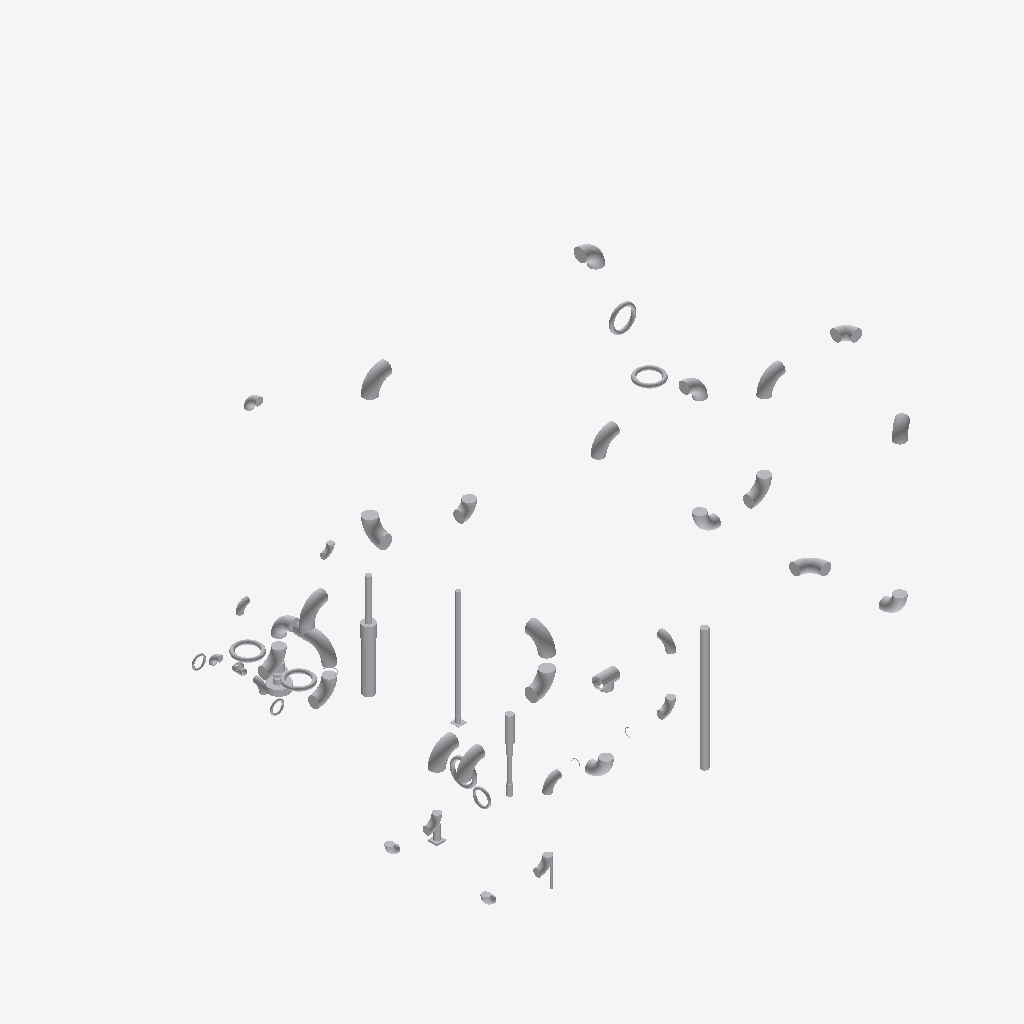
Isometric view of an IFC building model (IFC-SPF (STEP), schema IFC4, length unit metre), seen from the south-west, elements coloured by IFC class (only those large enough to see are counted): 53 other elements (light grey).
Extent 12.1 m × 14.5 m × 10.6 m (x, y, z). Storeys (1): unnamed at 0.00 m. Elements (56): 56 IfcDistributionElement.

HEADER;
FILE_DESCRIPTION(('ViewDefinition [CoordinationView]'),'2;1');
FILE_NAME('','2020-06-18T18:27:18',(),(),'IfcOpenShell 0.7.0-dev','IfcOpenShell 0.7.0-dev','');
FILE_SCHEMA(('IFC4'));
ENDSEC;
DATA;
#10=IFCPROJECT('Test-GATE VALVE 8 IN U-S-1-EX-OPM HAND_WHEEL',$,'OpenPlant IFC Exporter',$,$,$,$,(#6),#9);
#3317=IFCSITE('0wLD5Ia892PerCDaGKqjXd',#3311,$,$,$,#3316,$,$,.ELEMENT.,$,$,$,$,$);
#3324=IFCBUILDING('1Iu8VYNGz5gADMehNCyO4G',#3311,$,$,$,#3323,$,$,.ELEMENT.,$,$,$);
#3331=IFCBUILDINGSTOREY('3YaazLjhn6Ih3gKngUS9UD',#3311,$,$,$,#3330,$,$,.ELEMENT.,$);
#14148=IFCDISTRIBUTIONELEMENT('Adjustable Post Support',#3311,'Adjustable Post Support','Adjustable Post Support',$,#14147,#14142,$);
#16641=IFCDISTRIBUTIONELEMENT('Single Pipe Trunnion',#3311,'Single Pipe Trunnion','Single Pipe Trunnion',$,#16640,#16635,$);
#14458=IFCDISTRIBUTIONELEMENT('Stanchion Pipe Support',#3311,'Stanchion Pipe Support','Stanchion Pipe Support',$,#14457,#14452,$);
#3912=IFCDISTRIBUTIONELEMENT('Pipe Elbow 90 Degree Long Radius 12 IN U-S-1-EX-OPM ASME - B36.10',#3311,'Pipe Elbow 90 Degree Long Radius 12 IN U-S-1-EX-OPM ASME - B36.10','Pipe Elbow 90 Degree Long Radius 12 IN U-S-1-EX-OPM ASME - B36.10',$,#3911,#3906,$);
#3992=IFCDISTRIBUTIONELEMENT('Pipe Elbow 90 Degree Long Radius 12 IN U-S-1-EX-OPM ASME - B36.10',#3311,'Pipe Elbow 90 Degree Long Radius 12 IN U-S-1-EX-OPM ASME - B36.10','Pipe Elbow 90 Degree Long Radius 12 IN U-S-1-EX-OPM ASME - B36.10',$,#3991,#3986,$);
#4210=IFCDISTRIBUTIONELEMENT('Pipe Elbow 90 Degree Long Radius 12 IN U-S-1-EX-OPM ASME - B36.10',#3311,'Pipe Elbow 90 Degree Long Radius 12 IN U-S-1-EX-OPM ASME - B36.10','Pipe Elbow 90 Degree Long Radius 12 IN U-S-1-EX-OPM ASME - B36.10',$,#4209,#4204,$);
#4050=IFCDISTRIBUTIONELEMENT('Pipe Elbow 90 Degree Long Radius 12 IN U-S-1-EX-OPM ASME - B36.10',#3311,'Pipe Elbow 90 Degree Long Radius 12 IN U-S-1-EX-OPM ASME - B36.10','Pipe Elbow 90 Degree Long Radius 12 IN U-S-1-EX-OPM ASME - B36.10',$,#4049,#4044,$);
#4152=IFCDISTRIBUTIONELEMENT('Pipe Elbow 90 Degree Long Radius 12 IN U-S-1-EX-OPM ASME - B36.10',#3311,'Pipe Elbow 90 Degree Long Radius 12 IN U-S-1-EX-OPM ASME - B36.10','Pipe Elbow 90 Degree Long Radius 12 IN U-S-1-EX-OPM ASME - B36.10',$,#4151,#4146,$);
#13365=IFCDISTRIBUTIONELEMENT('Base Support',#3311,'Base Support','Base Support',$,#13364,#13359,$);
#8138=IFCDISTRIBUTIONELEMENT('Pipe Elbow 90 Degree Long Radius 12 IN U-S-1-EX-OPM ASME - B36.10',#3311,'Pipe Elbow 90 Degree Long Radius 12 IN U-S-1-EX-OPM ASME - B36.10','Pipe Elbow 90 Degree Long Radius 12 IN U-S-1-EX-OPM ASME - B36.10',$,#8137,#8132,$);
#5723=IFCDISTRIBUTIONELEMENT('Pipe Elbow 90 Degree Long Radius 12 IN U-S-1-EX-OPM ASME - B36.10',#3311,'Pipe Elbow 90 Degree Long Radius 12 IN U-S-1-EX-OPM ASME - B36.10','Pipe Elbow 90 Degree Long Radius 12 IN U-S-1-EX-OPM ASME - B36.10',$,#5722,#5717,$);
#6031=IFCDISTRIBUTIONELEMENT('Pipe Elbow 90 Degree Long Radius 12 IN U-S-1-EX-OPM ASME - B36.10',#3311,'Pipe Elbow 90 Degree Long Radius 12 IN U-S-1-EX-OPM ASME - B36.10','Pipe Elbow 90 Degree Long Radius 12 IN U-S-1-EX-OPM ASME - B36.10',$,#6030,#6025,$);
#6096=IFCDISTRIBUTIONELEMENT('Pipe Elbow 90 Degree Long Radius 12 IN U-S-1-EX-OPM ASME - B36.10',#3311,'Pipe Elbow 90 Degree Long Radius 12 IN U-S-1-EX-OPM ASME - B36.10','Pipe Elbow 90 Degree Long Radius 12 IN U-S-1-EX-OPM ASME - B36.10',$,#6095,#6090,$);
#9663=IFCDISTRIBUTIONELEMENT('Pipe Elbow 90 Degree Long Radius 12 IN U-S-1-EX-OPM ASME - B36.10',#3311,'Pipe Elbow 90 Degree Long Radius 12 IN U-S-1-EX-OPM ASME - B36.10','Pipe Elbow 90 Degree Long Radius 12 IN U-S-1-EX-OPM ASME - B36.10',$,#9662,#9657,$);
#9191=IFCDISTRIBUTIONELEMENT('Pipe Elbow 90 Degree Long Radius 12 IN U-S-1-EX-OPM ASME - B36.10',#3311,'Pipe Elbow 90 Degree Long Radius 12 IN U-S-1-EX-OPM ASME - B36.10','Pipe Elbow 90 Degree Long Radius 12 IN U-S-1-EX-OPM ASME - B36.10',$,#9190,#9185,$);
#6291=IFCDISTRIBUTIONELEMENT('Pipe Elbow 90 Degree Long Radius 12 IN U-S-1-EX-OPM ASME - B36.10',#3311,'Pipe Elbow 90 Degree Long Radius 12 IN U-S-1-EX-OPM ASME - B36.10','Pipe Elbow 90 Degree Long Radius 12 IN U-S-1-EX-OPM ASME - B36.10',$,#6290,#6285,$);
#5658=IFCDISTRIBUTIONELEMENT('Pipe Elbow 90 Degree Long Radius 12 IN U-S-1-EX-OPM ASME - B36.10',#3311,'Pipe Elbow 90 Degree Long Radius 12 IN U-S-1-EX-OPM ASME - B36.10','Pipe Elbow 90 Degree Long Radius 12 IN U-S-1-EX-OPM ASME - B36.10',$,#5657,#5652,$);
#9612=IFCDISTRIBUTIONELEMENT('Pipe Elbow 90 Degree Long Radius 12 IN U-S-1-EX-OPM ASME - B36.10',#3311,'Pipe Elbow 90 Degree Long Radius 12 IN U-S-1-EX-OPM ASME - B36.10','Pipe Elbow 90 Degree Long Radius 12 IN U-S-1-EX-OPM ASME - B36.10',$,#9611,#9606,$);
#3832=IFCDISTRIBUTIONELEMENT('Pipe Elbow 90 Degree Long Radius 12 IN U-S-1-EX-OPM ASME - B36.10',#3311,'Pipe Elbow 90 Degree Long Radius 12 IN U-S-1-EX-OPM ASME - B36.10','Pipe Elbow 90 Degree Long Radius 12 IN U-S-1-EX-OPM ASME - B36.10',$,#3831,#3826,$);
#15732=IFCDISTRIBUTIONELEMENT('Adjustable Elbow Support',#3311,'Adjustable Elbow Support','Adjustable Elbow Support',$,#15731,#15726,$);
#7541=IFCDISTRIBUTIONELEMENT('Equal Pipe Tee 12 IN U-S-1-EX-OPM ASME - B16.9',#3311,'Equal Pipe Tee 12 IN U-S-1-EX-OPM ASME - B16.9','Equal Pipe Tee 12 IN U-S-1-EX-OPM ASME - B16.9',$,#7540,#7535,$);
#5593=IFCDISTRIBUTIONELEMENT('Pipe Elbow 90 Degree Long Radius 12 IN U-S-1-EX-OPM ASME - B36.10',#3311,'Pipe Elbow 90 Degree Long Radius 12 IN U-S-1-EX-OPM ASME - B36.10','Pipe Elbow 90 Degree Long Radius 12 IN U-S-1-EX-OPM ASME - B36.10',$,#5592,#5587,$);
#7635=IFCDISTRIBUTIONELEMENT('Pipe Elbow 90 Degree Long Radius 12 IN U-S-1-EX-OPM ASME - B36.10',#3311,'Pipe Elbow 90 Degree Long Radius 12 IN U-S-1-EX-OPM ASME - B36.10','Pipe Elbow 90 Degree Long Radius 12 IN U-S-1-EX-OPM ASME - B36.10',$,#7634,#7629,$);
#6146=IFCDISTRIBUTIONELEMENT('Pipe Elbow 90 Degree Long Radius 12 IN U-S-1-EX-OPM ASME - B36.10',#3311,'Pipe Elbow 90 Degree Long Radius 12 IN U-S-1-EX-OPM ASME - B36.10','Pipe Elbow 90 Degree Long Radius 12 IN U-S-1-EX-OPM ASME - B36.10',$,#6145,#6140,$);
#6226=IFCDISTRIBUTIONELEMENT('Pipe Elbow 90 Degree Long Radius 12 IN U-S-1-EX-OPM ASME - B36.10',#3311,'Pipe Elbow 90 Degree Long Radius 12 IN U-S-1-EX-OPM ASME - B36.10','Pipe Elbow 90 Degree Long Radius 12 IN U-S-1-EX-OPM ASME - B36.10',$,#6225,#6220,$);
#5513=IFCDISTRIBUTIONELEMENT('Pipe Elbow 90 Degree Short Radius 12 IN U-S-1-EX-OPM ASME - B16.9',#3311,'Pipe Elbow 90 Degree Short Radius 12 IN U-S-1-EX-OPM ASME - B16.9','Pipe Elbow 90 Degree Short Radius 12 IN U-S-1-EX-OPM ASME - B16.9',$,#5512,#5507,$);
#8073=IFCDISTRIBUTIONELEMENT('Pipe Elbow 90 Degree Short Radius 12 IN U-S-1-EX-OPM ASME - B16.9',#3311,'Pipe Elbow 90 Degree Short Radius 12 IN U-S-1-EX-OPM ASME - B16.9','Pipe Elbow 90 Degree Short Radius 12 IN U-S-1-EX-OPM ASME - B16.9',$,#8072,#8067,$);
#5951=IFCDISTRIBUTIONELEMENT('Pipe Elbow 90 Degree Short Radius 12 IN U-S-1-EX-OPM ASME - B16.9',#3311,'Pipe Elbow 90 Degree Short Radius 12 IN U-S-1-EX-OPM ASME - B16.9','Pipe Elbow 90 Degree Short Radius 12 IN U-S-1-EX-OPM ASME - B16.9',$,#5950,#5945,$);
#9126=IFCDISTRIBUTIONELEMENT('Pipe Elbow 90 Degree Long Radius 12 IN U-S-1-EX-OPM ASME - B36.10',#3311,'Pipe Elbow 90 Degree Long Radius 12 IN U-S-1-EX-OPM ASME - B36.10','Pipe Elbow 90 Degree Long Radius 12 IN U-S-1-EX-OPM ASME - B36.10',$,#9125,#9120,$);
#10047=IFCDISTRIBUTIONELEMENT('Hand wheel topwork',#3311,'Hand wheel topwork','Hand wheel topwork',$,#10046,#10041,$);
#6627=IFCDISTRIBUTIONELEMENT('Hand wheel topwork',#3311,'Hand wheel topwork','Hand wheel topwork',$,#6626,#6621,$);
#9575=IFCDISTRIBUTIONELEMENT('Hand wheel topwork',#3311,'Hand wheel topwork','Hand wheel topwork',$,#9574,#9569,$);
#3633=IFCDISTRIBUTIONELEMENT('Hand wheel topwork',#3311,'Hand wheel topwork','Hand wheel topwork',$,#3632,#3627,$);
#4813=IFCDISTRIBUTIONELEMENT('Hand wheel topwork',#3311,'Hand wheel topwork','Hand wheel topwork',$,#4812,#4807,$);
#5181=IFCDISTRIBUTIONELEMENT('Pipe Elbow 90 Degree Long Radius 8 IN U-S-1-EX-OPM ASME - B36.10',#3311,'Pipe Elbow 90 Degree Long Radius 8 IN U-S-1-EX-OPM ASME - B36.10','Pipe Elbow 90 Degree Long Radius 8 IN U-S-1-EX-OPM ASME - B36.10',$,#5180,#5175,$);
#5131=IFCDISTRIBUTIONELEMENT('Pipe Elbow 90 Degree Long Radius 8 IN U-S-1-EX-OPM ASME - B36.10',#3311,'Pipe Elbow 90 Degree Long Radius 8 IN U-S-1-EX-OPM ASME - B36.10','Pipe Elbow 90 Degree Long Radius 8 IN U-S-1-EX-OPM ASME - B36.10',$,#5130,#5125,$);
#5246=IFCDISTRIBUTIONELEMENT('Pipe Elbow 90 Degree Long Radius 8 IN U-S-1-EX-OPM ASME - B36.10',#3311,'Pipe Elbow 90 Degree Long Radius 8 IN U-S-1-EX-OPM ASME - B36.10','Pipe Elbow 90 Degree Long Radius 8 IN U-S-1-EX-OPM ASME - B36.10',$,#5245,#5240,$);
#5326=IFCDISTRIBUTIONELEMENT('Pipe Elbow 90 Degree Long Radius 8 IN U-S-1-EX-OPM ASME - B36.10',#3311,'Pipe Elbow 90 Degree Long Radius 8 IN U-S-1-EX-OPM ASME - B36.10','Pipe Elbow 90 Degree Long Radius 8 IN U-S-1-EX-OPM ASME - B36.10',$,#5325,#5320,$);
#4929=IFCDISTRIBUTIONELEMENT('Pipe Elbow 90 Degree Long Radius 8 IN U-S-1-EX-OPM ASME - B36.10',#3311,'Pipe Elbow 90 Degree Long Radius 8 IN U-S-1-EX-OPM ASME - B36.10','Pipe Elbow 90 Degree Long Radius 8 IN U-S-1-EX-OPM ASME - B36.10',$,#4928,#4923,$);
#9037=IFCDISTRIBUTIONELEMENT('Equal Pipe Tee 12 IN U-S-1-EX-OPM ASME - B16.9',#3311,'Equal Pipe Tee 12 IN U-S-1-EX-OPM ASME - B16.9','Equal Pipe Tee 12 IN U-S-1-EX-OPM ASME - B16.9',$,#9036,#9031,$);
#5391=IFCDISTRIBUTIONELEMENT('Pipe Elbow 90 Degree Long Radius 8 IN U-S-1-EX-OPM ASME - B36.10',#3311,'Pipe Elbow 90 Degree Long Radius 8 IN U-S-1-EX-OPM ASME - B36.10','Pipe Elbow 90 Degree Long Radius 8 IN U-S-1-EX-OPM ASME - B36.10',$,#5390,#5385,$);
#3399=IFCDISTRIBUTIONELEMENT('Hand wheel topwork',#3311,'Hand wheel topwork','Hand wheel topwork',$,#3398,#3393,$);
#16042=IFCDISTRIBUTIONELEMENT('Simple Elbow Support',#3311,'Simple Elbow Support','Simple Elbow Support',$,#16041,#16036,$);
#11395=IFCDISTRIBUTIONELEMENT('Pipe Elbow 90 Degree Long Radius 6 IN U-S-1-EX-OPM ASME - B36.10',#3311,'Pipe Elbow 90 Degree Long Radius 6 IN U-S-1-EX-OPM ASME - B36.10','Pipe Elbow 90 Degree Long Radius 6 IN U-S-1-EX-OPM ASME - B36.10',$,#11394,#11389,$);
#11330=IFCDISTRIBUTIONELEMENT('Pipe Elbow 90 Degree Long Radius 6 IN U-S-1-EX-OPM ASME - B36.10',#3311,'Pipe Elbow 90 Degree Long Radius 6 IN U-S-1-EX-OPM ASME - B36.10','Pipe Elbow 90 Degree Long Radius 6 IN U-S-1-EX-OPM ASME - B36.10',$,#11329,#11324,$);
#4878=IFCDISTRIBUTIONELEMENT('Pipe Elbow 90 Degree Short Radius 8 IN U-S-1-EX-OPM ASME - B16.9',#3311,'Pipe Elbow 90 Degree Short Radius 8 IN U-S-1-EX-OPM ASME - B16.9','Pipe Elbow 90 Degree Short Radius 8 IN U-S-1-EX-OPM ASME - B16.9',$,#4877,#4872,$);
#10322=IFCDISTRIBUTIONELEMENT('Pipe Elbow 90 Degree Long Radius 6 IN U-S-1-EX-OPM ASME - B36.10',#3311,'Pipe Elbow 90 Degree Long Radius 6 IN U-S-1-EX-OPM ASME - B36.10','Pipe Elbow 90 Degree Long Radius 6 IN U-S-1-EX-OPM ASME - B36.10',$,#10321,#10316,$);
#5051=IFCDISTRIBUTIONELEMENT('Pipe Elbow 90 Degree Short Radius 8 IN U-S-1-EX-OPM ASME - B16.9',#3311,'Pipe Elbow 90 Degree Short Radius 8 IN U-S-1-EX-OPM ASME - B16.9','Pipe Elbow 90 Degree Short Radius 8 IN U-S-1-EX-OPM ASME - B16.9',$,#5050,#5045,$);
#11236=IFCDISTRIBUTIONELEMENT('Equal Pipe Tee 6 IN U-S-1-EX-OPM ASME - B16.9',#3311,'Equal Pipe Tee 6 IN U-S-1-EX-OPM ASME - B16.9','Equal Pipe Tee 6 IN U-S-1-EX-OPM ASME - B16.9',$,#11235,#11230,$);
#10257=IFCDISTRIBUTIONELEMENT('Pipe Elbow 90 Degree Long Radius 6 IN U-S-1-EX-OPM ASME - B36.10',#3311,'Pipe Elbow 90 Degree Long Radius 6 IN U-S-1-EX-OPM ASME - B36.10','Pipe Elbow 90 Degree Long Radius 6 IN U-S-1-EX-OPM ASME - B36.10',$,#10256,#10251,$);
#11745=IFCDISTRIBUTIONELEMENT('Hand wheel topwork',#3311,'Hand wheel topwork','Hand wheel topwork',$,#11744,#11739,$);
#12067=IFCDISTRIBUTIONELEMENT('Hand wheel topwork',#3311,'Hand wheel topwork','Hand wheel topwork',$,#12066,#12061,$);
#16329=IFCDISTRIBUTIONELEMENT('Dummy Leg Support Bop',#3311,'Dummy Leg Support Bop','Dummy Leg Support Bop',$,#16328,#16323,$);
ENDSEC;
